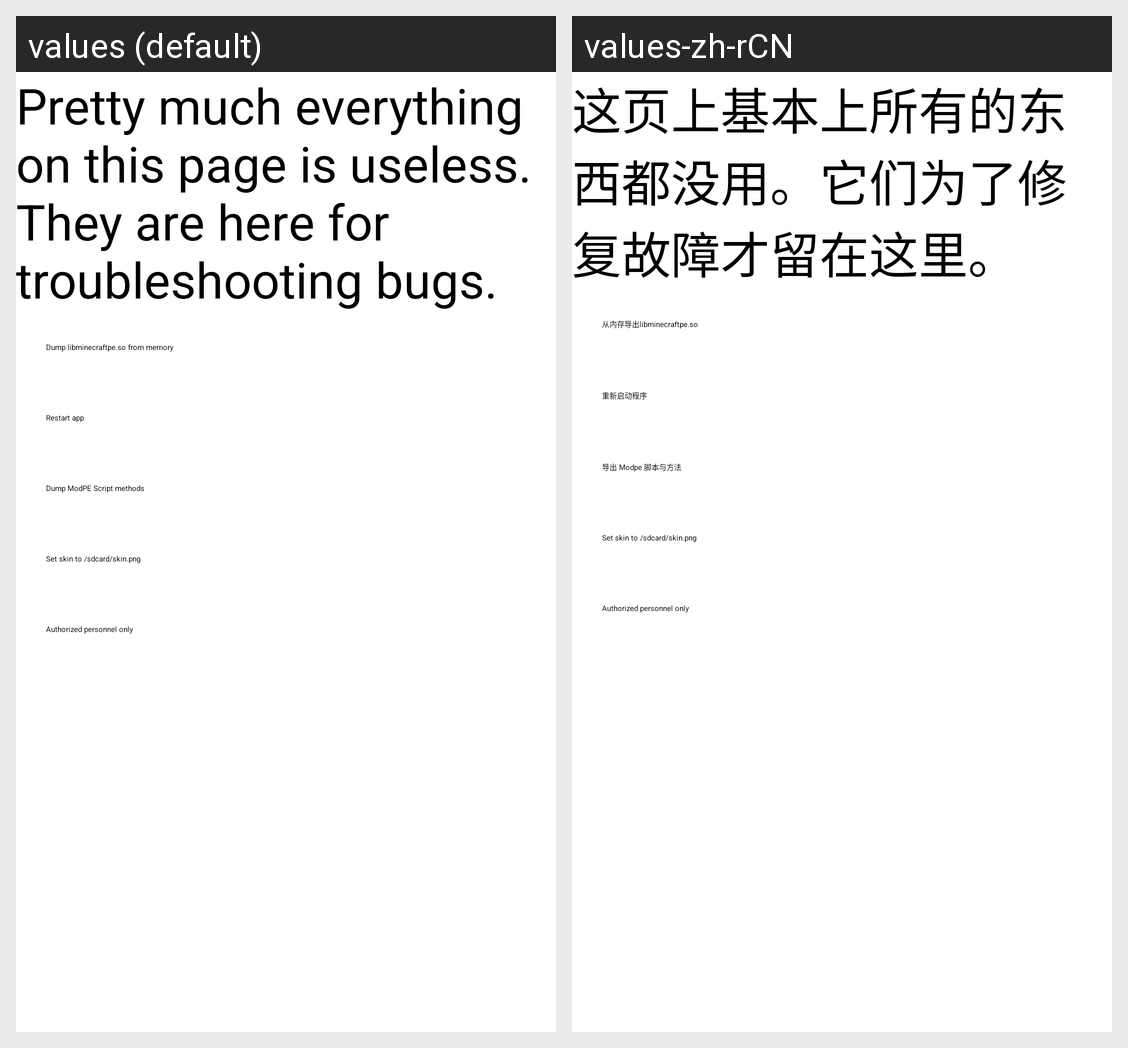

Translations of the strings shown on this Android screen, per locale in the grid:
Android screen res/layout/nerdy_stuff.xml rendered under 2 locales, left to right: values (default), values-zh-rCN. Device: Nexus 5 (rendered at 1080×1920; each locale shown at half size, 540×960, under a caption strip naming it); theme Theme.New.
Strings drawn on this screen, with the default value and each locale's value (text and hints the layout hard-codes, and strings that could not be matched under every locale, appear in the picture but are not listed):

nerdy_stuff_are_useless
  values: Pretty much everything on this page is useless. They are here for troubleshooting bugs.
  values-zh-rCN: 这页上基本上所有的东西都没用。它们为了修复故障才留在这里。

dump_libminecraftpe
  values: Dump libminecraftpe.so from memory
  values-zh-rCN: 从内存导出libminecraftpe.so

restart_app
  values: Restart app
  values-zh-rCN: 重新启动程序

nerdy_stuff_dump_modpe
  values: Dump ModPE Script methods
  values-zh-rCN: 导出 Modpe 脚本与方法

nerdy_stuff_set_skin
  values: Set skin to /sdcard/skin.png
  values-zh-rCN: Set skin to /sdcard/skin.png

nerdy_stuff_secret
  values: Authorized personnel only
  values-zh-rCN: Authorized personnel only
